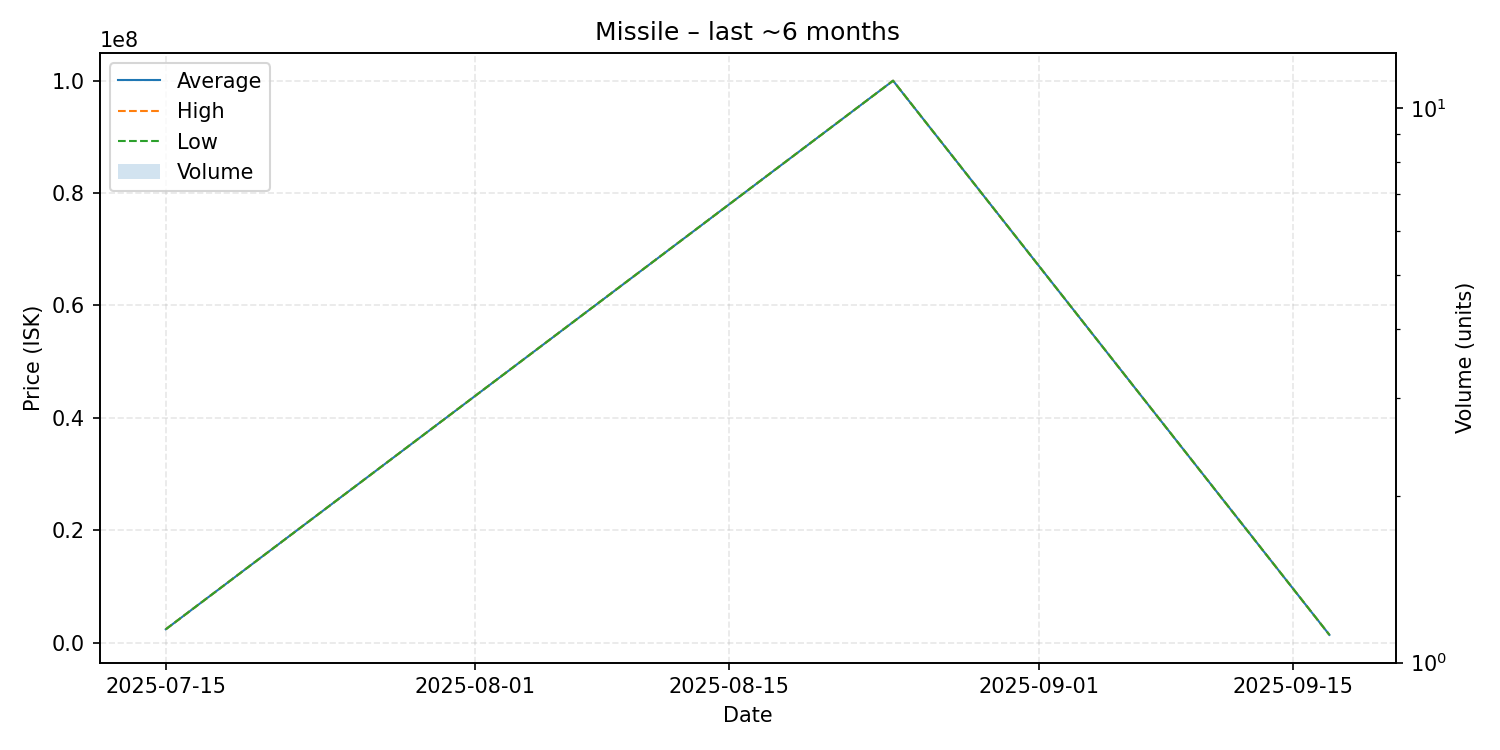

Data behind this chart, as committed beside it:
date, average, highest, lowest, order_count, volume
2025-07-15, 2360000, 2360000, 2360000, 1, 1
2025-08-24, 100000000, 100000000, 100000000, 1, 1
2025-09-17, 1363000, 1363000, 1363000, 1, 1
